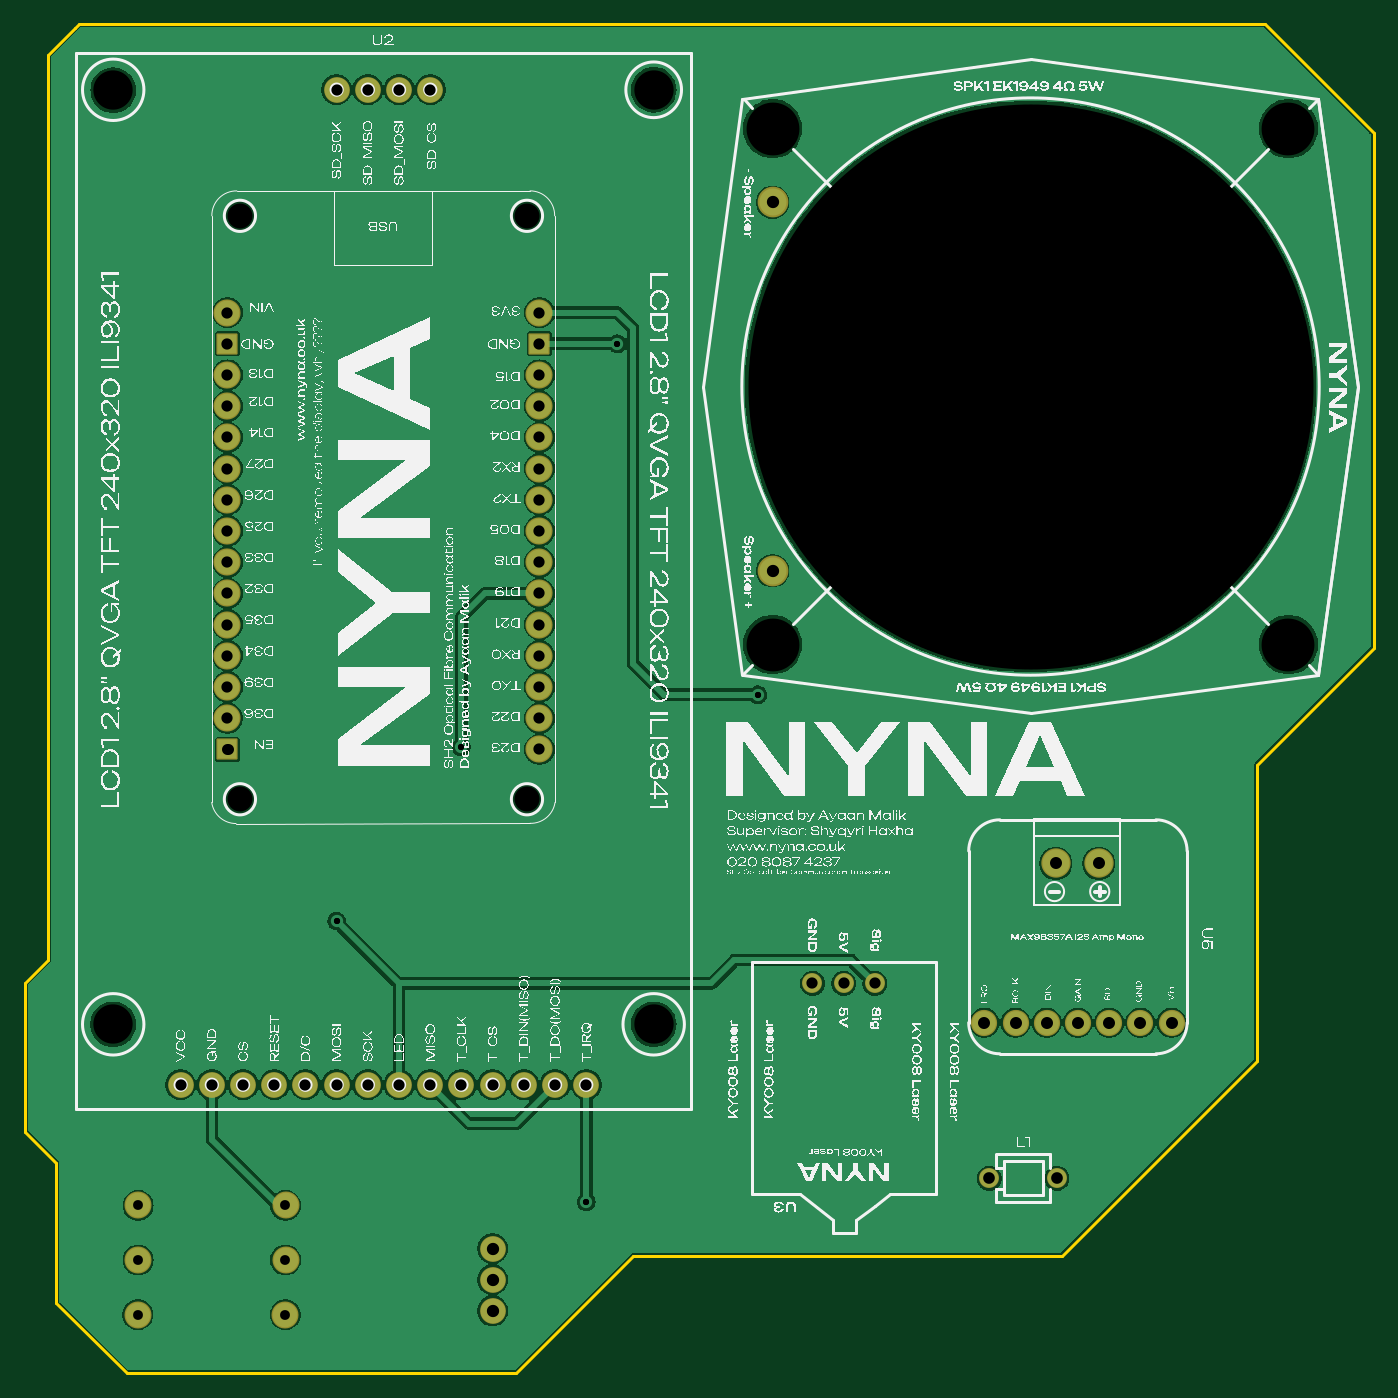
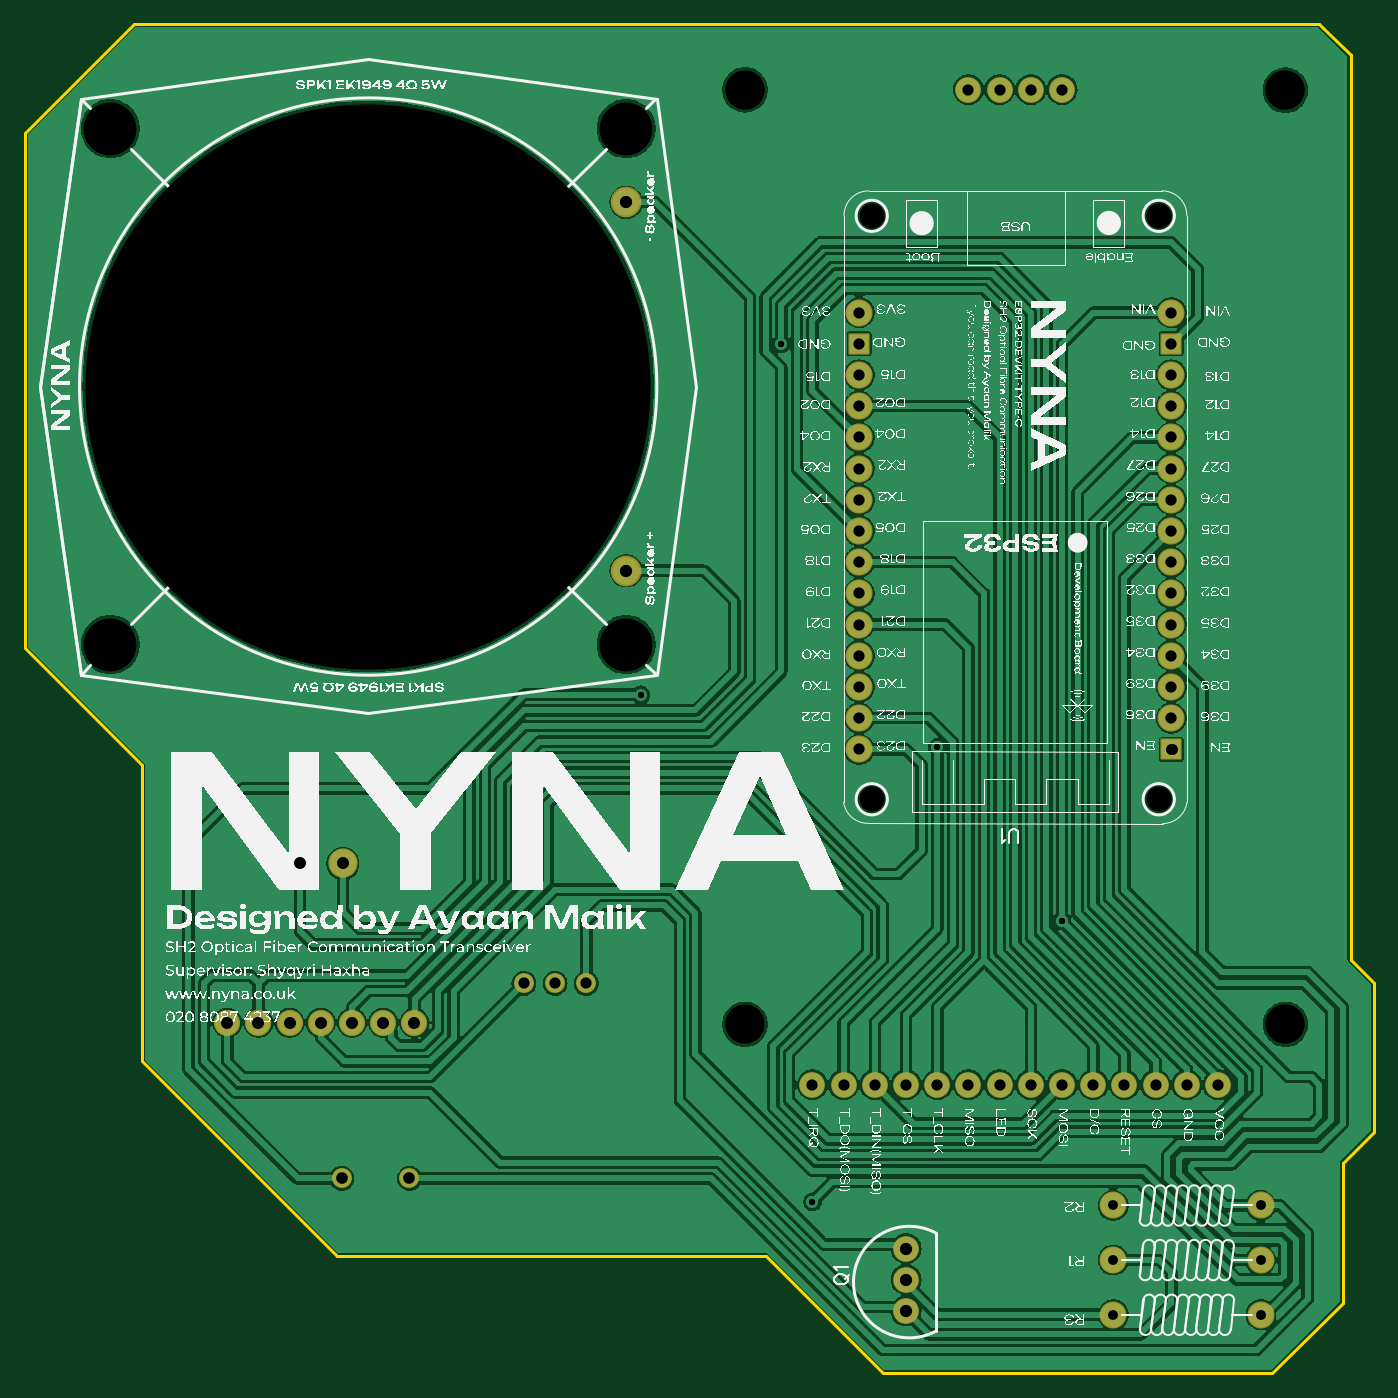
Circuit board: 10 layer files. Board 109.9 x 109.9 mm.
- drill: Drill_NPTH_Through.DRL (576 bytes)
- drill: Drill_PTH_Through.DRL (1778 bytes)
- drill: Drill_PTH_Through_Via.DRL (341 bytes)
- outline: Gerber_BoardOutlineLayer.GKO (827 bytes)
- bottom_copper: Gerber_BottomLayer.GBL (161857 bytes)
- bottom_silk: Gerber_BottomSilkscreenLayer.GBO (632329 bytes)
- bottom_mask: Gerber_BottomSolderMaskLayer.GBS (2569 bytes)
- top_copper: Gerber_TopLayer.GTL (107912 bytes)
- top_silk: Gerber_TopSilkscreenLayer.GTO (675637 bytes)
- top_mask: Gerber_TopSolderMaskLayer.GTS (2566 bytes)

=== drill: Drill_NPTH_Through.DRL ===
M48
METRIC,LZ,000.000
;FILE_FORMAT=3:3
;TYPE=NON_PLATED
;Layer: NPTH_Through
;EasyEDA v6.5.51, 2026-03-08 00:10:07
;62a547713e054aec9cd45a4f7445be77,739245060f374e3d868405d54a0428fe,10
;Gerber Generator version 0.2
;Holesize 1 = 2.032 mm
T01C2.032
;Holesize 2 = 3.200 mm
T02C3.200
;Holesize 3 = 4.301 mm
T03C4.301
;Holesize 4 = 46.000 mm
T04C46.000
%
G05
G90
T01
X004826Y023241
X028194Y023241
X004826Y070739
X028194Y070739
T02
X-005488Y080971
X038510Y081000
X038510Y004920
X-005490Y004920
T03
X090188Y035841
X048188Y035841
X048188Y077841
X090188Y077841
T04
X069188Y056841
M30

=== drill: Drill_PTH_Through.DRL ===
M48
METRIC,LZ,000.000
;FILE_FORMAT=3:3
;TYPE=PLATED
;Layer: PTH_Through
;EasyEDA v6.5.51, 2026-03-08 00:10:07
;62a547713e054aec9cd45a4f7445be77,739245060f374e3d868405d54a0428fe,10
;Gerber Generator version 0.2
;Holesize 1 = 0.501 mm
T01C0.501
;Holesize 2 = 0.800 mm
T02C0.800
;Holesize 3 = 0.915 mm
T03C0.915
;Holesize 4 = 0.951 mm
T04C0.951
;Holesize 5 = 1.000 mm
T05C1.000
%
G05
G90
T01
X022859Y027491
X033020Y-009525
X035559Y060326
X012699Y013336
X046990Y031750
T02
X-003464Y-014265
X008536Y-014265
X-003464Y-009827
X008536Y-009827
X-003487Y-018724
X008513Y-018724
T03
X033020Y-000000
X030480Y-000000
X027940Y-000000
X025400Y-000000
X022860Y-000000
X020320Y-000000
X017780Y-000000
X015240Y-000000
X012700Y-000000
X010160Y-000000
X007620Y-000000
X005080Y-000000
X002540Y-000000
X012700Y081012
X015240Y081012
X017780Y081012
X020320Y081012
X000000Y-000000
X056515Y008255
X053975Y008255
X051435Y008255
X003787Y027305G85X003833Y027305
X003810Y029845
X003810Y032385
X003810Y034925
X003810Y037465
X003810Y040005
X003810Y042545
X003810Y045085
X003810Y047625
X003810Y050165
X003810Y052705
X003810Y055245
X003810Y057785
X003810Y060325
X003810Y062865
X029210Y062865
X029210Y060325
X029210Y057785
X029210Y055245
X029210Y052705
X029210Y050165
X029210Y047625
X029210Y045085
X029210Y042545
X029210Y040005
X029210Y037465
X029210Y034925
X029210Y032385
X029210Y029845
X029210Y027305
T04
X065830Y-007620
X071330Y-007620
T05
X074746Y018013G85X074746Y018013
X071246Y018013G85X071246Y018013
X065426Y005059G85X065426Y005059
X067966Y005059G85X067966Y005059
X070506Y005059G85X070506Y005059
X073046Y005059G85X073046Y005059
X075586Y005059G85X075586Y005059
X078126Y005059G85X078126Y005059
X080666Y005059G85X080666Y005059
X048188Y071841
X048188Y041841
X025400Y-013335
X025400Y-018415
X025400Y-015875
M30

=== drill: Drill_PTH_Through_Via.DRL ===
M48
METRIC,LZ,000.000
;FILE_FORMAT=3:3
;TYPE=PLATED
;Layer: PTH_Through_Via
;EasyEDA v6.5.51, 2026-03-08 00:10:07
;62a547713e054aec9cd45a4f7445be77,739245060f374e3d868405d54a0428fe,10
;Gerber Generator version 0.2
;Holesize 1 = 0.501 mm
T01C0.501
%
G05
G90
T01
X022859Y027491
X033020Y-009525
X035559Y060326
X012699Y013336
X046990Y031750
M30

=== outline: Gerber_BoardOutlineLayer.GKO ===
G04 Layer: BoardOutlineLayer*
G04 EasyEDA v6.5.51, 2026-03-08 00:10:07*
G04 62a547713e054aec9cd45a4f7445be77,739245060f374e3d868405d54a0428fe,10*
G04 Gerber Generator version 0.2*
G04 Scale: 100 percent, Rotated: No, Reflected: No *
G04 Dimensions in millimeters *
G04 leading zeros omitted , absolute positions ,4 integer and 5 decimal *
%FSLAX45Y45*%
%MOMM*%

%ADD10C,0.2540*%
%ADD11C,0.0152*%
D10*
X-1270126Y825576D02*
G01*
X-1079626Y1016076D01*
X-1079626Y8382076D01*
X-856360Y8605088D01*
X-825626Y8636076D01*
X8826373Y8636076D01*
X9715373Y7747076D01*
X9715373Y5651576D01*
X9715373Y3556076D01*
X8762873Y2603576D01*
X8762873Y190322D01*
X7175373Y-1397177D01*
X3682873Y-1397177D01*
X2730373Y-2349423D01*
X-440308Y-2349423D01*
X-1016126Y-1773605D01*
X-1016126Y-634923D01*
X-1270126Y-380923D01*
X-1270126Y825576D01*

%LPD*%
M02*

=== bottom_copper: Gerber_BottomLayer.GBL (161857 bytes, source omitted) ===
=== bottom_silk: Gerber_BottomSilkscreenLayer.GBO (632329 bytes, source omitted) ===
=== bottom_mask: Gerber_BottomSolderMaskLayer.GBS ===
G04 Layer: BottomSolderMaskLayer*
G04 EasyEDA v6.5.51, 2026-03-08 00:10:07*
G04 62a547713e054aec9cd45a4f7445be77,739245060f374e3d868405d54a0428fe,10*
G04 Gerber Generator version 0.2*
G04 Scale: 100 percent, Rotated: No, Reflected: No *
G04 Dimensions in millimeters *
G04 leading zeros omitted , absolute positions ,4 integer and 5 decimal *
%FSLAX45Y45*%
%MOMM*%

%AMMACRO1*4,1,8,-0.8041,-0.8636,-0.8636,-0.8041,-0.8636,0.8041,-0.8041,0.8636,0.8041,0.8636,0.8636,0.8041,0.8636,-0.8041,0.8041,-0.8636,-0.8041,-0.8636,0*%
%ADD10C,2.3876*%
%ADD11C,2.1336*%
%ADD12C,1.6256*%
%ADD13C,2.1016*%
%ADD14C,2.5000*%
%ADD15MACRO1*%
%ADD16C,2.2098*%
%ADD17C,2.2000*%
%ADD18C,0.0197*%

%LPD*%
D10*
G01*
X7474585Y1801266D03*
G01*
X7124573Y1801266D03*
D11*
G01*
X6542582Y505866D03*
G01*
X6796582Y505866D03*
G01*
X7050582Y505866D03*
G01*
X7304582Y505866D03*
G01*
X7558582Y505866D03*
G01*
X7812582Y505866D03*
G01*
X8066582Y505866D03*
D12*
G01*
X6582976Y-761997D03*
G01*
X7132998Y-761997D03*
D13*
G01*
X3302010Y-10D03*
G01*
X3048010Y-10D03*
G01*
X2794010Y-10D03*
G01*
X2540010Y-10D03*
G01*
X2286010Y-10D03*
G01*
X2032010Y-10D03*
G01*
X1778010Y-10D03*
G01*
X1524010Y-10D03*
G01*
X1270010Y-10D03*
G01*
X1016010Y-10D03*
G01*
X762010Y-10D03*
G01*
X508010Y-10D03*
G01*
X254010Y-10D03*
G01*
X1270010Y8101167D03*
G01*
X1524010Y8101167D03*
G01*
X1778010Y8101167D03*
G01*
X2032010Y8101167D03*
G01*
X10Y-10D03*
D12*
G01*
X5651484Y825507D03*
G01*
X5397487Y825507D03*
G01*
X5143489Y825507D03*
D14*
G01*
X4818837Y7184085D03*
G01*
X4818837Y4184091D03*
D15*
G01*
X381000Y2730469D03*
D16*
G01*
X381012Y2984507D03*
G01*
X381012Y3238507D03*
G01*
X381012Y3492507D03*
G01*
X381012Y3746507D03*
G01*
X381012Y4000507D03*
G01*
X381012Y4254507D03*
G01*
X381012Y4508507D03*
G01*
X381012Y4762507D03*
G01*
X381012Y5016507D03*
G01*
X381012Y5270507D03*
G01*
X381012Y5524507D03*
G01*
X381012Y5778507D03*
D15*
G01*
X381012Y6032507D03*
D16*
G01*
X381012Y6286507D03*
G01*
X2921012Y6286507D03*
D15*
G01*
X2921012Y6032507D03*
D16*
G01*
X2921012Y5778507D03*
G01*
X2921012Y5524507D03*
G01*
X2921012Y5270507D03*
G01*
X2921012Y5016507D03*
G01*
X2921012Y4762507D03*
G01*
X2921012Y4508507D03*
G01*
X2921012Y4254507D03*
G01*
X2921012Y4000507D03*
G01*
X2921012Y3746507D03*
G01*
X2921012Y3492507D03*
G01*
X2921012Y3238507D03*
G01*
X2921012Y2984507D03*
G01*
X2921012Y2730507D03*
D13*
G01*
X2539979Y-1333484D03*
G01*
X2539979Y-1841484D03*
G01*
X2539979Y-1587484D03*
D17*
G01*
X-346395Y-1426489D03*
G01*
X853605Y-1426489D03*
G01*
X-346395Y-982690D03*
G01*
X853605Y-982690D03*
G01*
X-348665Y-1872401D03*
G01*
X851331Y-1872401D03*
M02*

=== top_copper: Gerber_TopLayer.GTL (107912 bytes, source omitted) ===
=== top_silk: Gerber_TopSilkscreenLayer.GTO (675637 bytes, source omitted) ===
=== top_mask: Gerber_TopSolderMaskLayer.GTS ===
G04 Layer: TopSolderMaskLayer*
G04 EasyEDA v6.5.51, 2026-03-08 00:10:07*
G04 62a547713e054aec9cd45a4f7445be77,739245060f374e3d868405d54a0428fe,10*
G04 Gerber Generator version 0.2*
G04 Scale: 100 percent, Rotated: No, Reflected: No *
G04 Dimensions in millimeters *
G04 leading zeros omitted , absolute positions ,4 integer and 5 decimal *
%FSLAX45Y45*%
%MOMM*%

%AMMACRO1*4,1,8,-0.8041,-0.8636,-0.8636,-0.8041,-0.8636,0.8041,-0.8041,0.8636,0.8041,0.8636,0.8636,0.8041,0.8636,-0.8041,0.8041,-0.8636,-0.8041,-0.8636,0*%
%ADD10C,2.3876*%
%ADD11C,2.1336*%
%ADD12C,1.6256*%
%ADD13C,2.1016*%
%ADD14C,2.5000*%
%ADD15MACRO1*%
%ADD16C,2.2098*%
%ADD17C,2.2000*%
%ADD18C,0.0194*%

%LPD*%
D10*
G01*
X7474585Y1801266D03*
G01*
X7124573Y1801266D03*
D11*
G01*
X6542582Y505866D03*
G01*
X6796582Y505866D03*
G01*
X7050582Y505866D03*
G01*
X7304582Y505866D03*
G01*
X7558582Y505866D03*
G01*
X7812582Y505866D03*
G01*
X8066582Y505866D03*
D12*
G01*
X6582976Y-761997D03*
G01*
X7132998Y-761997D03*
D13*
G01*
X3302010Y-10D03*
G01*
X3048010Y-10D03*
G01*
X2794010Y-10D03*
G01*
X2540010Y-10D03*
G01*
X2286010Y-10D03*
G01*
X2032010Y-10D03*
G01*
X1778010Y-10D03*
G01*
X1524010Y-10D03*
G01*
X1270010Y-10D03*
G01*
X1016010Y-10D03*
G01*
X762010Y-10D03*
G01*
X508010Y-10D03*
G01*
X254010Y-10D03*
G01*
X1270010Y8101167D03*
G01*
X1524010Y8101167D03*
G01*
X1778010Y8101167D03*
G01*
X2032010Y8101167D03*
G01*
X10Y-10D03*
D12*
G01*
X5651484Y825507D03*
G01*
X5397487Y825507D03*
G01*
X5143489Y825507D03*
D14*
G01*
X4818837Y7184085D03*
G01*
X4818837Y4184091D03*
D15*
G01*
X381000Y2730469D03*
D16*
G01*
X381012Y2984507D03*
G01*
X381012Y3238507D03*
G01*
X381012Y3492507D03*
G01*
X381012Y3746507D03*
G01*
X381012Y4000507D03*
G01*
X381012Y4254507D03*
G01*
X381012Y4508507D03*
G01*
X381012Y4762507D03*
G01*
X381012Y5016507D03*
G01*
X381012Y5270507D03*
G01*
X381012Y5524507D03*
G01*
X381012Y5778507D03*
D15*
G01*
X381012Y6032507D03*
D16*
G01*
X381012Y6286507D03*
G01*
X2921012Y6286507D03*
D15*
G01*
X2921012Y6032507D03*
D16*
G01*
X2921012Y5778507D03*
G01*
X2921012Y5524507D03*
G01*
X2921012Y5270507D03*
G01*
X2921012Y5016507D03*
G01*
X2921012Y4762507D03*
G01*
X2921012Y4508507D03*
G01*
X2921012Y4254507D03*
G01*
X2921012Y4000507D03*
G01*
X2921012Y3746507D03*
G01*
X2921012Y3492507D03*
G01*
X2921012Y3238507D03*
G01*
X2921012Y2984507D03*
G01*
X2921012Y2730507D03*
D13*
G01*
X2539979Y-1333484D03*
G01*
X2539979Y-1841484D03*
G01*
X2539979Y-1587484D03*
D17*
G01*
X-346395Y-1426489D03*
G01*
X853605Y-1426489D03*
G01*
X-346395Y-982690D03*
G01*
X853605Y-982690D03*
G01*
X-348665Y-1872401D03*
G01*
X851331Y-1872401D03*
M02*
